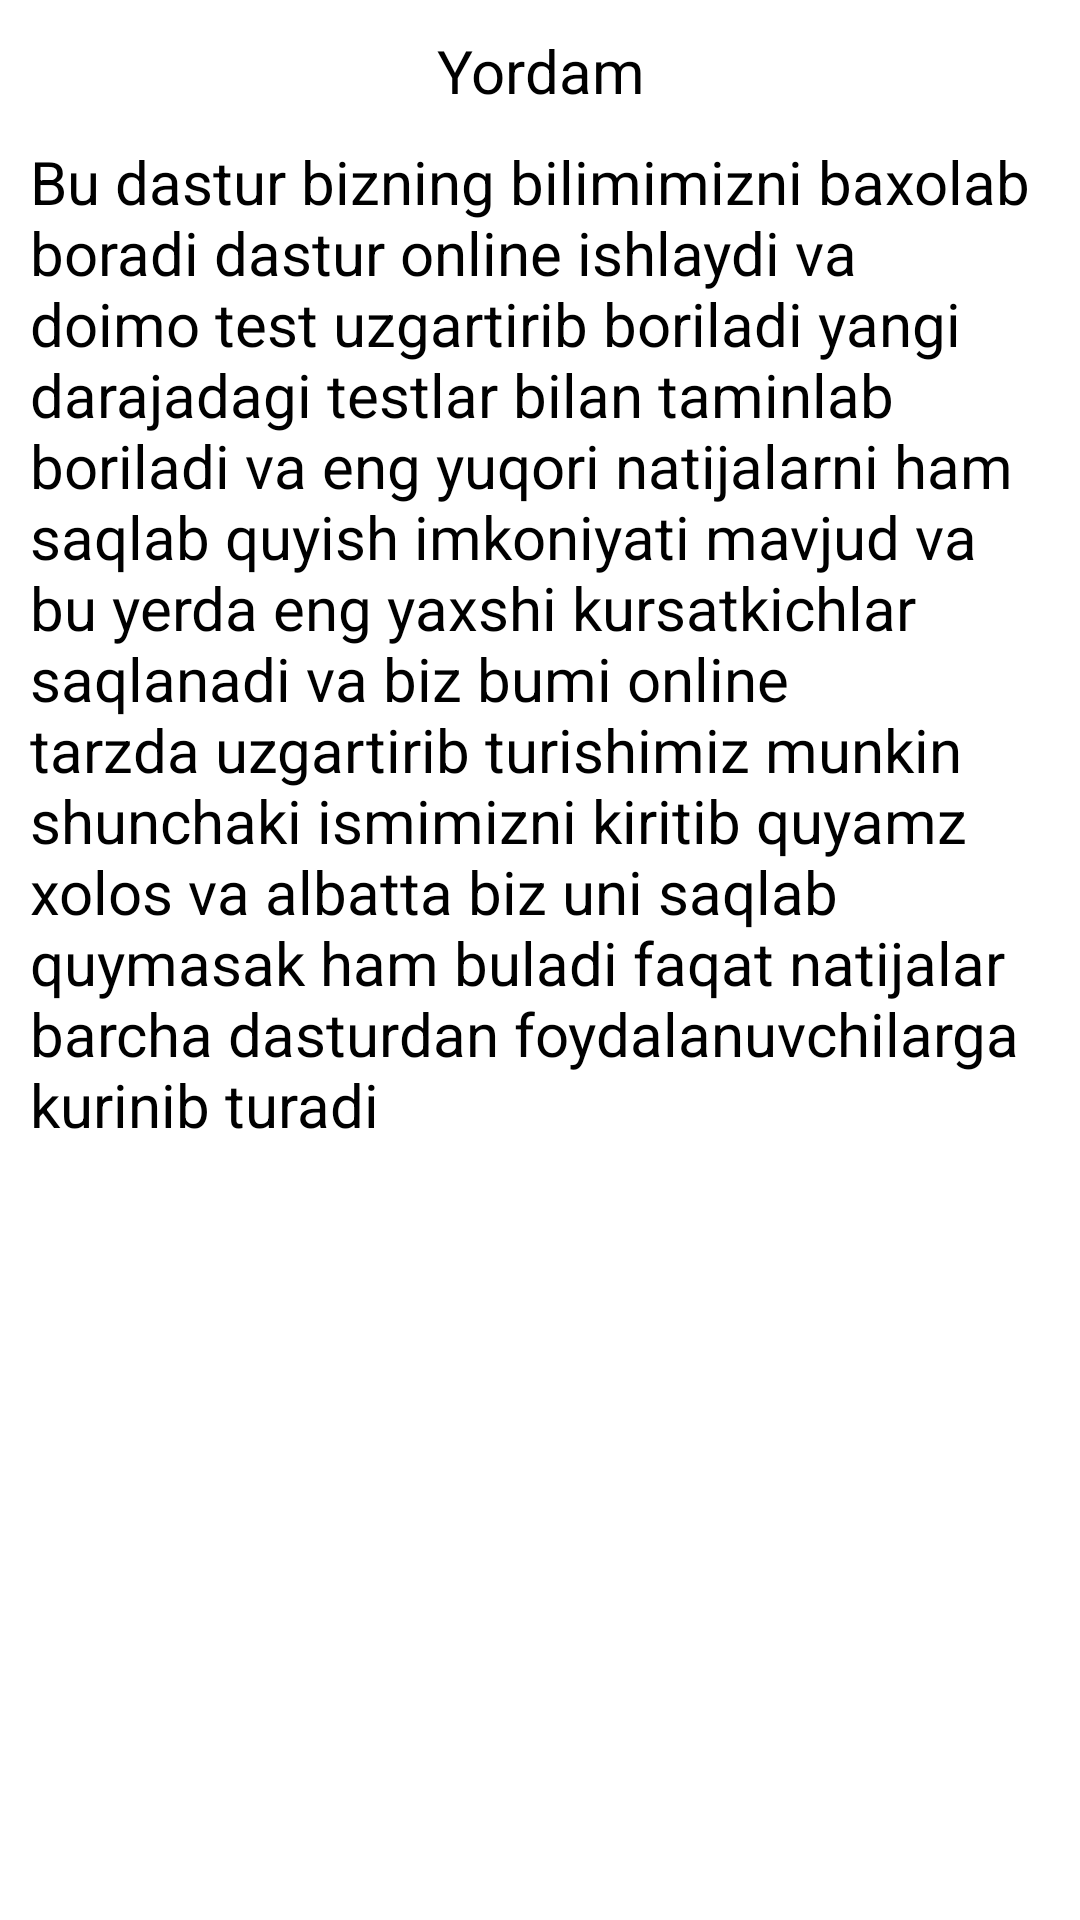

Here is an Android app screen rendered from its layout file. Give the layout XML and the strings, colors and styles it references.
<!-- AndroidManifest.xml: application theme Theme.BilimdonUz -->
<!-- res/layout/setting_fragment.xml -->
<?xml version="1.0" encoding="utf-8"?>
<androidx.appcompat.widget.LinearLayoutCompat
    xmlns:android="http://schemas.android.com/apk/res/android" android:layout_width="match_parent"
    android:layout_height="match_parent"
    android:orientation="vertical">



    <androidx.appcompat.widget.AppCompatTextView
        android:layout_width="match_parent"
        android:layout_height="wrap_content"
        android:gravity="center"
        android:layout_marginTop="10dp"
        android:textColor="@color/black"
        android:textSize="20sp"
        android:text="Yordam"/>
    <androidx.appcompat.widget.AppCompatTextView
        android:layout_width="match_parent"
        android:layout_height="wrap_content"
        android:layout_marginTop="10dp"
        android:gravity="left"
        android:layout_marginStart="10dp"
        android:layout_marginEnd="10dp"
        android:textColor="@color/black"
        android:textSize="20sp"
        android:text="@string/tv_title"/>

</androidx.appcompat.widget.LinearLayoutCompat>
<!-- resources referenced by this layout -->
<resources>
  <color name="black">#FF000000</color>
  <string name="tv_title">Bu dastur bizning bilimimizni baxolab boradi dastur online ishlaydi va doimo test uzgartirib boriladi yangi
      darajadagi testlar bilan taminlab boriladi va eng yuqori natijalarni ham saqlab quyish imkoniyati mavjud va bu yerda eng yaxshi kursatkichlar saqlanadi va biz bumi online tarzda uzgartirib turishimiz munkin
      shunchaki ismimizni kiritib quyamz xolos va albatta biz uni saqlab quymasak ham buladi faqat natijalar barcha dasturdan foydalanuvchilarga kurinib turadi
      </string>
  <style name="Theme.BilimdonUz" parent="Theme.MaterialComponents.DayNight.DarkActionBar">
          
          <item name="colorPrimary">@color/purple_500</item>
          <item name="colorPrimaryVariant">@color/purple_700</item>
          <item name="colorOnPrimary">@color/white</item>
          
          <item name="colorSecondary">@color/teal_200</item>
          <item name="colorSecondaryVariant">@color/teal_700</item>
          <item name="colorOnSecondary">@color/black</item>
          
          <item name="android:statusBarColor" tools:targetApi="l">@color/statusbar</item>
          
  
  
      </style>
  <color name="purple_500">#FF6200EE</color>
  <color name="purple_700">#FF3700B3</color>
  <color name="white">#FFFFFFFF</color>
  <color name="teal_200">#FF03DAC5</color>
  <color name="teal_700">#FF018786</color>
  <color name="statusbar">#FCDCD6D6</color>
</resources>
